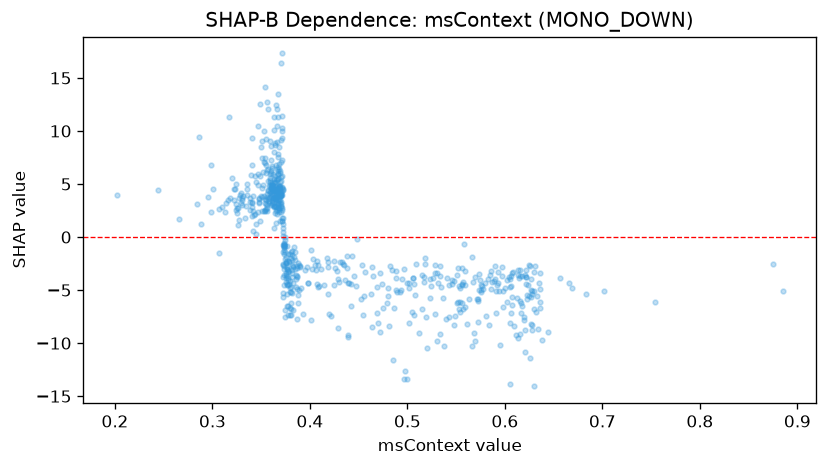

Data behind this chart, as committed beside it:
feature_value, shap_value
0.5543, -6.141
0.5727, -6.072
0.5228, -5.7
0.3792, -6.653
0.4417, -6.515
0.3713, 9.956
0.6267, -5.695
0.3792, -5.18
0.505, -7.048
0.6215, -4.421
0.6168, -6.213
0.5633, -5.847
0.5365, -5.768
0.6047, -8.078
0.3708, 5.693
0.3198, 5.522
0.3672, 7.789
0.5667, -10.28
0.4302, -4.237
0.6122, -5.777
0.5192, -7.526
0.5567, -6.794
0.3753, -3.344
0.6192, -7.816
0.3728, -5.278
0.3697, 4.774
0.5562, -4.461
0.3627, 4.641
0.4187, -5.345
0.367, 3.926
0.6053, -3.973
0.359, 9.025
0.3697, 3.19
0.48, -5.568
0.4178, -2.02
0.3402, 6.747
0.5075, -5.449
0.3728, -2.652
0.6112, -9.205
0.5612, -8.211
0.54, -7.76
0.3728, -2.504
0.3728, -5.618
0.364, 4.77
0.3675, 4.445
0.492, -5.15
0.6227, -5.475
0.3713, 5.731
0.3857, -4.717
0.3747, -2.097
0.4947, -3.975
0.6208, -8.725
0.5677, -4.265
0.3983, -4.365
0.3753, -2.422
0.3767, -4.469
0.5508, -3.624
0.3677, 6.588
0.4692, -7.193
0.4527, -5.853
... 607 more rows
